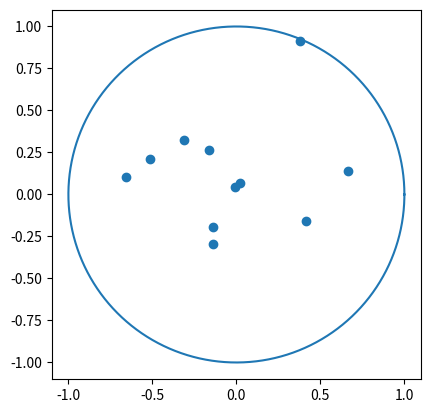
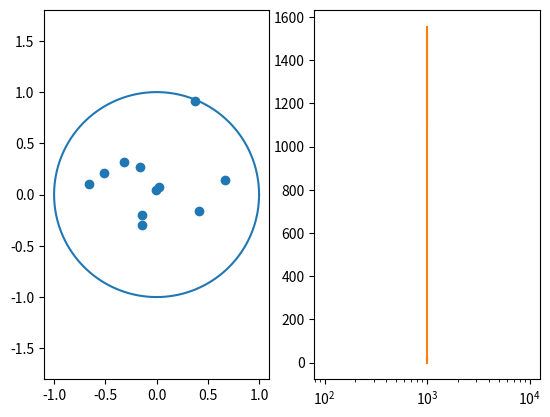

Python code for these plots, in order: (Note: this script raises an exception after producing the figures.)
import numpy as np
import matplotlib.pyplot as plt
import matplotlib.animation as animation

class sim():

    def __init__(self, n):
        self.n_particles = n
        self.particles = {}
        for i in range(self.n_particles):
            self.particles[i] = particle(i)

        # start temp
        self.T = 1000
        self.T0 = 1000
        self.i_step = 1
        self.energy_list = []
        self.temperature_list = []
        self.specific_heat_list = []
        self.step_size = 0.06
        self.step_size0 = 0.06
    
    def step(self, particle):
        # step_size = 2/np.log(2*self.i_step)
        # step dirction is 50/50 random and by force
        # isn't actually 50/50 bc. random vec norm can be bigger than stepsize
        # step = 0.9*np.random.uniform(-self.step_size, self.step_size, size=(2,)) - 0.1*(force/force_norm * self.step_size)
        force = particle.force(self.particles)
        force_norm = np.sqrt(force.dot(force))
        #step = force/force_norm * self.i_step
        step = 0.9*np.random.uniform(-self.step_size, self.step_size, size=(2,)) - 0.1*(force/force_norm * self.step_size)
        # step = 1*np.random.uniform(-self.step_size, self.step_size, size=(2,)) - 0.1*(force/force_norm * self.step_size)
        #step = np.random.uniform(-self.step_size, self.step_size, size=(2,))
        return step


    def markov_chain_mc(self, N, n=None):
        for group_step in range(N):

            ''' #Less simple annealing
            if self.i_step % 50 == 0:
                self.T = self.T_initial / (1 + 0.2 * self.i_step)
                self.step_size = self.step_size_initial / (np.log(1 + self.i_step))'''

            if group_step % 100 == 0 and N > 1:
                # show info and plot of run during sim every ~1min
                print('E', self.energy(), 'step', self.i_step, 'step size', self.step_size)
                self.plot()

            for i, particle in self.particles.items():
                
                # Simple annealing
                # annealing of temperature
                if self.i_step % 100 == 0:
                    self.T *= 0.9
                    self.step_size *= 0.99

                self.i_step += 1

                # step size decreases as amount of steps grows.
                # 0.3 naar 0.001
                # 1 to 1800
                # annealing of temperature
                if self.i_step % 50 == 0:
                    self.T = self.T_initial / (1 + 0.2 * self.i_step)
                    self.step_size = self.step_size_initial / (np.log(1 + self.i_step))

                #every step now (change, at annealing)
                if self.step_size < 0:
                    return False
                    
                # step_size = 2/np.log(2*self.i_step)
                # step dirction is 50/50 random and by force
                # isn't actually 50/50 bc. random vec norm can be bigger than stepsize
    

                pos = particle.vec()
                before_energy = self.energy()

                # run info 
                print(self.step_size, self.i_step, self.T, before_energy)

                self.energy_list.append(before_energy)
                self.temperature_list.append(self.T)

                E = np.array(self.energy_list)
                specific_heat = (E.dot(E)/len(E) - np.mean(E)**2 ) # / self.T / self.T

                self.specific_heat_list.append(specific_heat)
                # print(f'step {self.i_step}, energy {self.energy()}, temperature {self.T}, specific_heat {specific_heat}')


                step = self.step(particle)
                while not particle.update(pos + step): # give new position, and check if allowed, else make new step
                    step = self.step(particle)

                # energy after step
                after_energy = self.energy()

                # difference in energy
                delta_energy = after_energy - before_energy

                if delta_energy > 0:
                    p = np.exp(-delta_energy/self.T, dtype= 'd')
                    # assert p != 0
                    if np.random.rand() > p: # > it is the chance of rejection !! set it back if true
                        particle.update(pos) # give old position
                        # assert self.energy() == before_energy, 'Reset has failed'

            if self.specific_heat_list[-1] < 0.1:
                return True

    def energy(self):
        total_energy = 0
        for i, particle in self.particles.items():
            total_energy += particle.energy(self.particles)
        return total_energy #/self.n_particles 

    def plot(self):
        fig, axis = plt.subplots(1,2)

        axis[1].plot( self.temperature_list, np.array(self.energy_list)/10)
        axis[1].plot(self.temperature_list, self.specific_heat_list)
        axis[1].set_xscale('log')

        # plot circle
        circle = np.linspace(0, 2*np.pi, 1000)
        circle_x = np.cos(circle)
        circle_Y = np.sin(circle)
        axis[0].plot(circle_x, circle_Y)

        # # plot particles
        # for i, particle in self.particles.items():
        #     x, y = particle.get_xy()
        #     axis.scatter(x, y, label=f'{i}')

        # plot particles
        points = []
        for i, particle in self.particles.items():
            points.append(particle.vec())

        points = np.array(points)
        axis[0].scatter(points[:, 0], points[:, 1], label=f'{i}')
        axis[0].axis('equal')
        plt.show()
    
    def update(self, n):
        self.markov_chain_mc(1, n=n)
        points = []
        for i, particle in self.particles.items():
            points.append(particle.vec())

        points = np.array(points)
        # self.sl[0].set_offsets(points)
        # self.sl[1].set_data(list(range(len(self.energy_list))), self.energy_list)
        self.scat.set_offsets(points)


        return [self.scat]

    def animate(self):
        # fig, (ax1, ax2) = plt.subplots(1,2)
        fig, ax1 = plt.subplots(1,1)

        # plot circle
        circle = np.linspace(0, 2*np.pi, 1000)
        circle_x = np.cos(circle)
        circle_Y = np.sin(circle)
        ax1.plot(circle_x, circle_Y)

        # plot particles
        points = []
        for i, particle in self.particles.items():
            points.append(particle.vec())

        points = np.array(points)
        self.scat = ax1.scatter(points[:, 0], points[:, 1], label=f'{i}')
        # self.line = ax2.plot([0,1] , [0,1])[0]
        # self.sl = [self.scat, self.line]
        
        self.ani = animation.FuncAnimation(fig=fig, func=self.update, frames=10, blit=True, interval=30)
        ax1.set_aspect('equal')
        plt.show()




class particle():

    def __init__(self, i) -> None:
        self.id = i
        self.r = np.random.rand()
        self.theta = np.random.rand()*2*np.pi
        self.x = self.r*np.cos(self.theta)
        self.y = self.r*np.sin(self.theta)
    
    def get_xy(self):
        return self.x, self.y

    def vec(self):
        return np.array([self.x, self.y])

    def force(self, particles):
        pos = self.vec()

        total_force = 0
        # force of particles
        for i, particle in particles.items():
            if i != self.id:

                #dist_to_particle = np.sqrt((x_other - x_self)**2 + (y_other - y_self)**2)
                vec_to_particle = pos - particle.vec()
                dist_to_particle = np.sqrt(vec_to_particle.dot(vec_to_particle))
                force_to_particle = vec_to_particle/dist_to_particle**3

                total_force -= force_to_particle

        return total_force

    def energy(self, particles):
        pos = self.vec()
        energy = 0
        for i, particle in particles.items():
            if i != self.id and i > self.id: # only check i > id to avoid duplicates

                #dist_to_particle = np.sqrt((x_other - x_self)**2 + (y_other - y_self)**2)
                vec_to_particle = particle.vec() - pos 
                dist_to_particle = np.sqrt(vec_to_particle.dot(vec_to_particle))

                energy += 1/dist_to_particle
        return energy

    def update(self, new_pos):
        x = new_pos[0]
        y = new_pos[1]
        r = np.sqrt(x**2 + y**2)
        if 1 - r <= 0:
            return False
        self.x = x
        self.y = y
        self.theta = np.arctan(self.y/self.x)
        self.r = r
        return True


# 16: 3-circle, 116.57

sim = sim(11)
sim.animate()

sim.markov_chain_mc(5000)
"""
print('------------- \n end energy: ', sim.energy(), 'step: ', sim.i_step, '\n ------------------')
plt.plot( sim.temperature_list, np.array(sim.energy_list)/10)
plt.plot(sim.temperature_list, sim.specific_heat_list)
plt.xscale('log')
# plt.yscale('log')
plt.show()
sim.plot()"""
